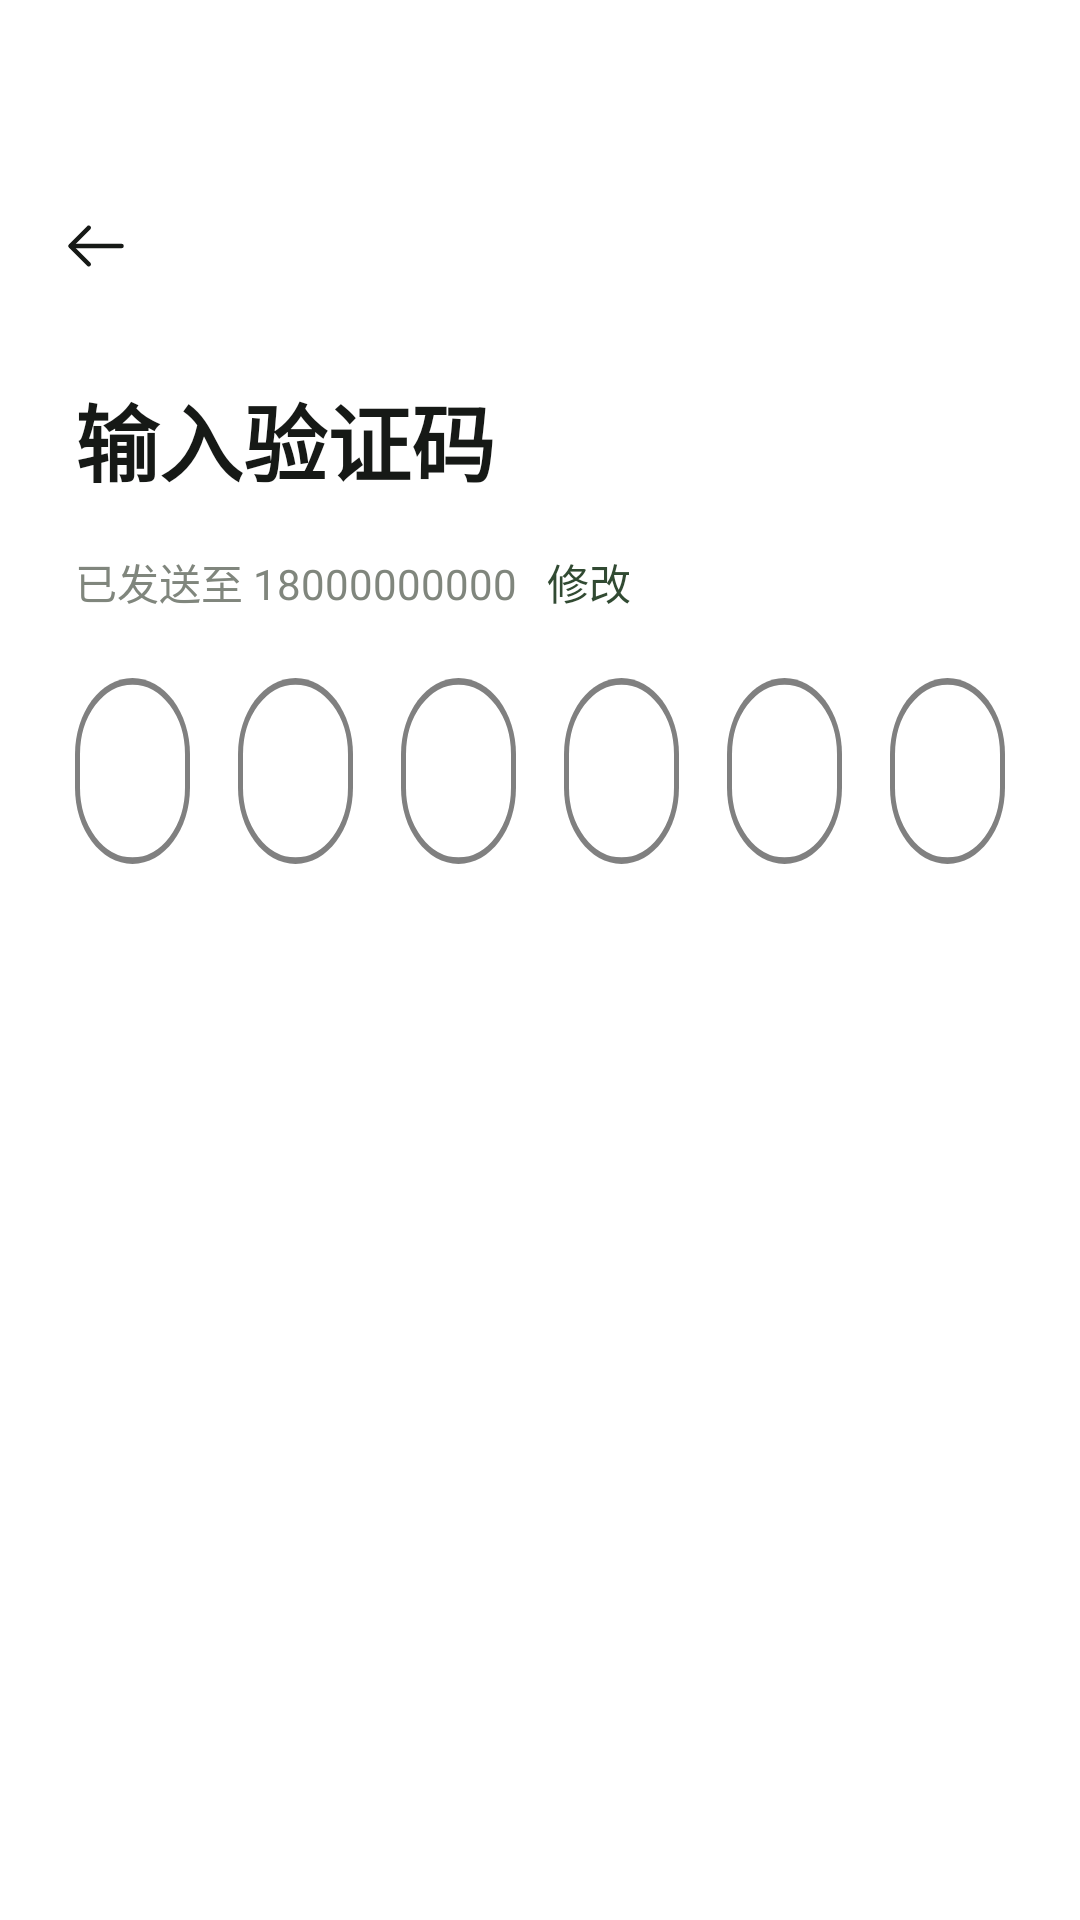

Write the Android layout XML for this screen, with the resource values it uses.
<!-- AndroidManifest.xml: application theme Theme.Prompt -->
<!-- res/layout/activity_verify.xml -->
<?xml version="1.0" encoding="utf-8"?>
<layout xmlns:app="http://schemas.android.com/apk/res-auto"
    xmlns:tools="http://schemas.android.com/tools">

    <data>
        <variable
            name="verifyVm"
            type="com.taichi.prompts.android.activity.login.VerifyViewModel" />
    </data>
<androidx.constraintlayout.widget.ConstraintLayout xmlns:android="http://schemas.android.com/apk/res/android"
    android:id="@+id/main"
    android:layout_width="match_parent"
    android:layout_height="match_parent"
    tools:context=".activity.login.VerifyActivity">

    <RelativeLayout
        xmlns:android="http://schemas.android.com/apk/res/android"
        android:id="@+id/arrow_left"
        android:layout_width="24dp"
        android:layout_height="24dp"
        app:layout_constraintTop_toTopOf="parent"
        app:layout_constraintStart_toStartOf="parent"

        android:layout_alignParentLeft="true"
        android:layout_marginLeft="20dp"
        android:layout_alignParentTop="true"
        android:layout_marginTop="70dp">
        <ImageView
            android:id="@+id/arrayleft1"
            android:layout_width="match_parent"
            android:layout_height="match_parent"
            android:background="@drawable/arrow_left" />
    </RelativeLayout>
    <RelativeLayout
        android:id="@+id/main_conten"
        android:layout_width="0dp"
        android:layout_height="wrap_content"
        app:layout_constraintTop_toTopOf="parent"
        app:layout_constraintStart_toStartOf="parent"
        app:layout_constraintEnd_toEndOf="parent"
        android:layout_marginLeft="25dp"
        android:layout_marginRight="25dp"
        android:layout_alignParentTop="true"
        android:layout_marginTop="126dp">

        <TextView
            android:id="@+id/input_verify"
            android:layout_width="wrap_content"
            android:layout_height="wrap_content"
            android:text="输入验证码"
            android:textStyle="bold"
            android:textAppearance="@style/input_phone"
            android:gravity="top"
            />
        <androidx.constraintlayout.widget.ConstraintLayout xmlns:android="http://schemas.android.com/apk/res/android"
            xmlns:app="http://schemas.android.com/apk/res-auto"
            android:layout_width="match_parent"
            android:layout_height="match_parent">

            <TextView
                android:id="@+id/has_sent"
                android:layout_width="wrap_content"
                android:layout_height="24dp"
                android:text="已发送至 18000000000"
                android:textAppearance="@style/has_sent"
                android:translationY="-2.38sp"
                android:gravity="top"
                android:layout_marginStart="0dp"
                android:layout_marginTop="60dp"
                app:layout_constraintStart_toStartOf="parent"
                app:layout_constraintTop_toTopOf="parent" />

            <TextView
                android:id="@+id/modify"
                android:layout_width="wrap_content"
                android:layout_height="24dp"
                android:text="修改"
                android:textColor="#314A32"
                android:lineSpacingExtra="5sp"
                android:translationY="-2.38sp"
                app:layout_constraintTop_toTopOf="parent"
                android:layout_marginTop="60dp"
                app:layout_constraintStart_toEndOf="@id/has_sent"
                android:layout_marginStart="10dp"
 />

        </androidx.constraintlayout.widget.ConstraintLayout>

        <LinearLayout
            xmlns:android="http://schemas.android.com/apk/res/android"
            xmlns:app="http://schemas.android.com/apk/res-auto"
            android:id="@+id/form"
            android:layout_width="match_parent"
            android:layout_height="64dp"
            android:layout_marginTop="100dp"
            android:orientation="horizontal"
            android:gravity="center_horizontal"
            app:layout_constraintTop_toTopOf="parent"
            app:layout_constraintStart_toStartOf="parent"
            app:layout_constraintEnd_toEndOf="parent">

            <EditText
                android:id="@+id/input_1"
                android:layout_width="46dp"
                android:layout_height="62dp"
                android:layout_weight="1"
                android:inputType="number"
                android:maxLength="1"
                android:textSize="18sp"
                android:gravity="center"
                android:background="@drawable/state"
                android:padding="8dp"
                android:nextFocusDown="@id/input_2"
                android:imeOptions="actionNext" />

            <EditText
                android:id="@+id/input_2"
                android:layout_width="46dp"
                android:layout_height="62dp"
                android:layout_weight="1"
                android:inputType="number"
                android:maxLength="1"
                android:textSize="18sp"
                android:gravity="center"
                android:background="@drawable/state"
                android:padding="8dp"
                android:layout_marginStart="16dp"
                android:layout_marginEnd="8dp"
                android:nextFocusDown="@id/input_3"
                android:imeOptions="actionNext" />

            <EditText
                android:id="@+id/input_3"
                android:layout_width="46dp"
                android:layout_height="62dp"
                android:layout_weight="1"
                android:inputType="number"
                android:maxLength="1"
                android:textSize="18sp"
                android:gravity="center"
                android:background="@drawable/state"
                android:padding="8dp"
                android:layout_marginStart="8dp"
                android:layout_marginEnd="8dp"
                android:nextFocusDown="@id/input_4"
                android:imeOptions="actionNext" />

            <EditText
                android:id="@+id/input_4"
                android:layout_width="46dp"
                android:layout_height="62dp"
                android:layout_weight="1"
                android:inputType="number"
                android:maxLength="1"
                android:textSize="18sp"
                android:gravity="center"
                android:background="@drawable/state"
                android:padding="8dp"
                android:layout_marginStart="8dp"
                android:layout_marginEnd="8dp"
                android:nextFocusDown="@id/input_5"
                android:imeOptions="actionNext" />

            <EditText
                android:id="@+id/input_5"
                android:layout_width="46dp"
                android:layout_height="62dp"
                android:layout_weight="1"
                android:inputType="number"
                android:maxLength="1"
                android:textSize="18sp"
                android:gravity="center"
                android:background="@drawable/state"
                android:padding="8dp"
                android:layout_marginStart="8dp"
                android:layout_marginEnd="8dp"
                android:nextFocusDown="@id/input_6"
                android:imeOptions="actionNext" />

            <EditText
                android:id="@+id/input_6"
                android:layout_width="46dp"
                android:layout_height="62dp"
                android:layout_weight="1"
                android:inputType="number"
                android:maxLength="1"
                android:textSize="18sp"
                android:gravity="center"
                android:background="@drawable/state"
                android:padding="8dp"
                android:layout_marginStart="8dp"
                android:imeOptions="actionDone" />
        </LinearLayout>


        />











    </RelativeLayout>







</androidx.constraintlayout.widget.ConstraintLayout>
</layout>
<!-- resources referenced by this layout -->
<resources>
  <!-- drawable arrow_left (drawable) -->
  <vector xmlns:android="http://schemas.android.com/apk/res/android" android:autoMirrored="true" android:height="24dp" android:viewportHeight="24" android:viewportWidth="24" android:width="24dp">
        
      <path android:fillColor="#00000000" android:pathData="M9.57,5.93L3.5,12L9.57,18.07" android:strokeColor="#161916" android:strokeLineCap="round" android:strokeLineJoin="round" android:strokeWidth="1.5"/>
        
      <path android:fillColor="#00000000" android:pathData="M20.5,12H3.67" android:strokeColor="#161916" android:strokeLineCap="round" android:strokeLineJoin="round" android:strokeWidth="1.5"/>
      
  </vector>
  <!-- drawable state (drawable) -->
  <selector xmlns:android="http://schemas.android.com/apk/res/android">
      <item android:drawable="@drawable/input_deful" android:state_focused="true" />
      <item android:drawable="@drawable/input_deful" android:state_pressed="true" />
      <item android:drawable="@drawable/input_deful_normal" />
  </selector>
  <style name="has_sent">
          <item name="android:textSize">14sp</item>
          <item name="android:textColor">#80867D</item>
      </style>
  <style name="input_phone">
          <item name="android:textSize">28sp</item>
          <item name="android:textColor">#161916</item>
      </style>
  <style name="Theme.Prompt" parent="Theme.MaterialComponents.DayNight.NoActionBar">
          
          <item name="colorPrimary">#314A32</item>
          <item name="colorPrimaryVariant">#314A32</item>
          <item name="colorOnPrimary">#314A32</item>
          
          <item name="colorSecondary">#314A32</item>
          <item name="colorSecondaryVariant">#314A32</item>
          <item name="colorOnSecondary">#314A32</item>
          
          <item name="android:statusBarColor" tools:targetApi="l">?attr/colorPrimaryVariant</item>
          
      </style>
  <!-- drawable input_deful (drawable) -->
  <vector
      xmlns:android="http://schemas.android.com/apk/res/android"
      xmlns:aapt="http://schemas.android.com/aapt"
      android:width="46dp"
      android:height="56dp"
      android:viewportWidth="46"
      android:viewportHeight="56"
      >
      <group>
          <clip-path
              android:pathData="M23 0C35.7025 0 46 10.2975 46 23V33C46 45.7025 35.7025 56 23 56C10.2975 56 0 45.7025 0 33V23C0 10.2975 10.2975 0 23 0Z"
              />
          <path
              android:pathData="M0 0V56H46V0"
              android:fillColor="#FFFFFF"
              />
          <path
              android:pathData="M23 0C35.7025 0 46 10.2975 46 23V33C46 45.7025 35.7025 56 23 56C10.2975 56 0 45.7025 0 33V23C0 10.2975 10.2975 0 23 0Z"
              android:strokeWidth="4"
              android:strokeColor="#A5BD84"
              />
      </group>
  </vector>
  <!-- drawable input_deful_normal (drawable) -->
  <vector
      xmlns:android="http://schemas.android.com/apk/res/android"
      xmlns:aapt="http://schemas.android.com/aapt"
      android:width="46dp"
      android:height="56dp"
      android:viewportWidth="46"
      android:viewportHeight="56"
      >
      <group>
          <clip-path
              android:pathData="M23 0C35.7025 0 46 10.2975 46 23V33C46 45.7025 35.7025 56 23 56C10.2975 56 0 45.7025 0 33V23C0 10.2975 10.2975 0 23 0Z"
              />
          <path
              android:pathData="M0 0V56H46V0"
              android:fillColor="#FFFFFF"
              />
          <path
              android:pathData="M23 0C35.7025 0 46 10.2975 46 23V33C46 45.7025 35.7025 56 23 56C10.2975 56 0 45.7025 0 33V23C0 10.2975 10.2975 0 23 0Z"
              android:strokeWidth="4"
              android:strokeColor="#808080"
              />
      </group>
  </vector>
</resources>
